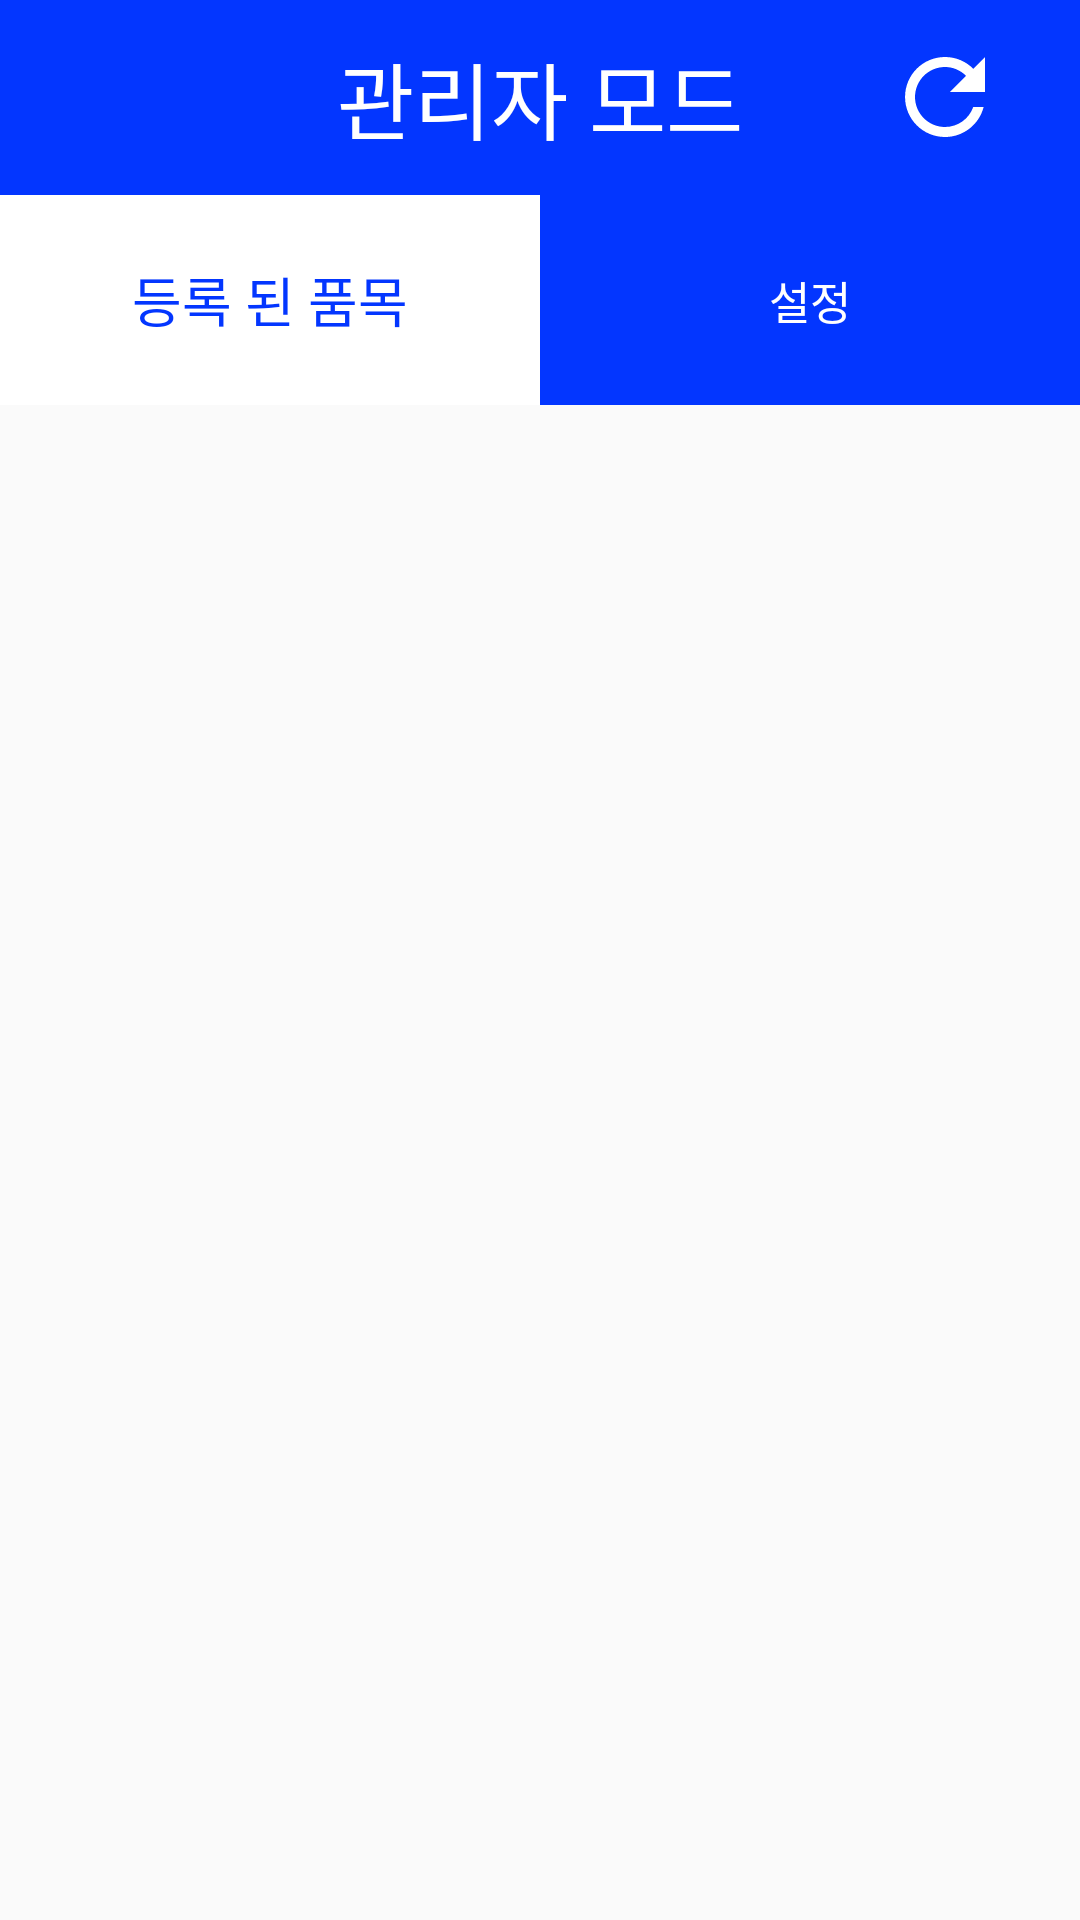

Write the Android layout XML for this screen, with the resource values it uses.
<!-- AndroidManifest.xml: application theme AppTheme -->
<!-- res/layout/manager_main.xml -->
<?xml version="1.0" encoding="utf-8"?>
<RelativeLayout xmlns:android="http://schemas.android.com/apk/res/android"
    xmlns:tools="http://schemas.android.com/tools"
    android:layout_width="match_parent"
    android:layout_height="match_parent"
    tools:context=".Manager.Manager_MainActivity">

    <RelativeLayout
        android:id="@+id/titlebar"
        android:layout_width="match_parent"
        android:layout_height="65dp"
        android:layout_alignParentTop="true"
        android:background="@color/colorPrimary">

        <TextView
            android:id="@+id/main_title"
            android:layout_width="wrap_content"
            android:layout_height="wrap_content"
            android:layout_centerInParent="true"
            android:text="@string/manager_mode"
            android:fontFamily="@font/cookierunbold"
            android:textColor="@color/white"
            android:textSize="28sp" />

        <ImageView
            android:id="@+id/refresh"
            android:layout_width="wrap_content"
            android:layout_height="wrap_content"
            android:src="@drawable/ic_baseline_refresh_24"
            android:layout_alignParentRight="true"
            android:layout_centerVertical="true"
            android:layout_marginRight="25dp"/>

    </RelativeLayout>

    <LinearLayout
        android:id="@+id/manager_linear"
        android:layout_width="match_parent"
        android:layout_height="70dp"
        android:layout_below="@id/titlebar"
        android:orientation="horizontal">

        <Button
            android:id="@+id/manager_list_btn"
            android:layout_width="match_parent"
            android:layout_height="match_parent"
            android:layout_weight="1"
            android:background="@color/white"
            android:text="등록 된 품목"
            android:fontFamily="@font/cookierunregular"
            android:textColor="@color/primary_blue"
            android:textSize="18sp" />

        <Button
            android:id="@+id/manager_setting_btn"
            android:layout_width="match_parent"
            android:layout_height="match_parent"
            android:layout_weight="1"
            android:background="@color/primary_blue"
            android:fontFamily="@font/cookierunregular"
            android:text="설정"
            android:textColor="@color/white"
            android:textSize="15sp" />
    </LinearLayout>

    <androidx.viewpager.widget.ViewPager
        android:id="@+id/manager_viewpager"
        android:layout_width="match_parent"
        android:layout_height="match_parent"
        android:layout_below="@+id/manager_linear" />
</RelativeLayout>
<!-- resources referenced by this layout -->
<resources>
  <color name="colorPrimary">#0336FF</color>
  <color name="primary_blue">#0336FF</color>
  <color name="white">#ffffff</color>
  <!-- drawable ic_baseline_refresh_24 (drawable) -->
  <vector xmlns:android="http://schemas.android.com/apk/res/android"
      android:width="40dp"
      android:height="40dp"
      android:viewportWidth="24"
      android:viewportHeight="24"
      android:tint="@color/white">
    <path
        android:fillColor="@android:color/white"
        android:pathData="M17.65,6.35C16.2,4.9 14.21,4 12,4c-4.42,0 -7.99,3.58 -7.99,8s3.57,8 7.99,8c3.73,0 6.84,-2.55 7.73,-6h-2.08c-0.82,2.33 -3.04,4 -5.65,4 -3.31,0 -6,-2.69 -6,-6s2.69,-6 6,-6c1.66,0 3.14,0.69 4.22,1.78L13,11h7V4l-2.35,2.35z"/>
  </vector>
  <string name="manager_mode">관리자 모드</string>
  <style name="AppTheme" parent="Theme.AppCompat.Light.NoActionBar">
          
          <item name="colorPrimary">@color/colorPrimary</item>
          <item name="colorPrimaryDark">@color/colorPrimaryDark</item>
          <item name="colorAccent">@color/colorAccent</item>
      </style>
  <color name="colorPrimaryDark">#072fcc</color>
  <color name="colorAccent">#0336FF</color>
</resources>
